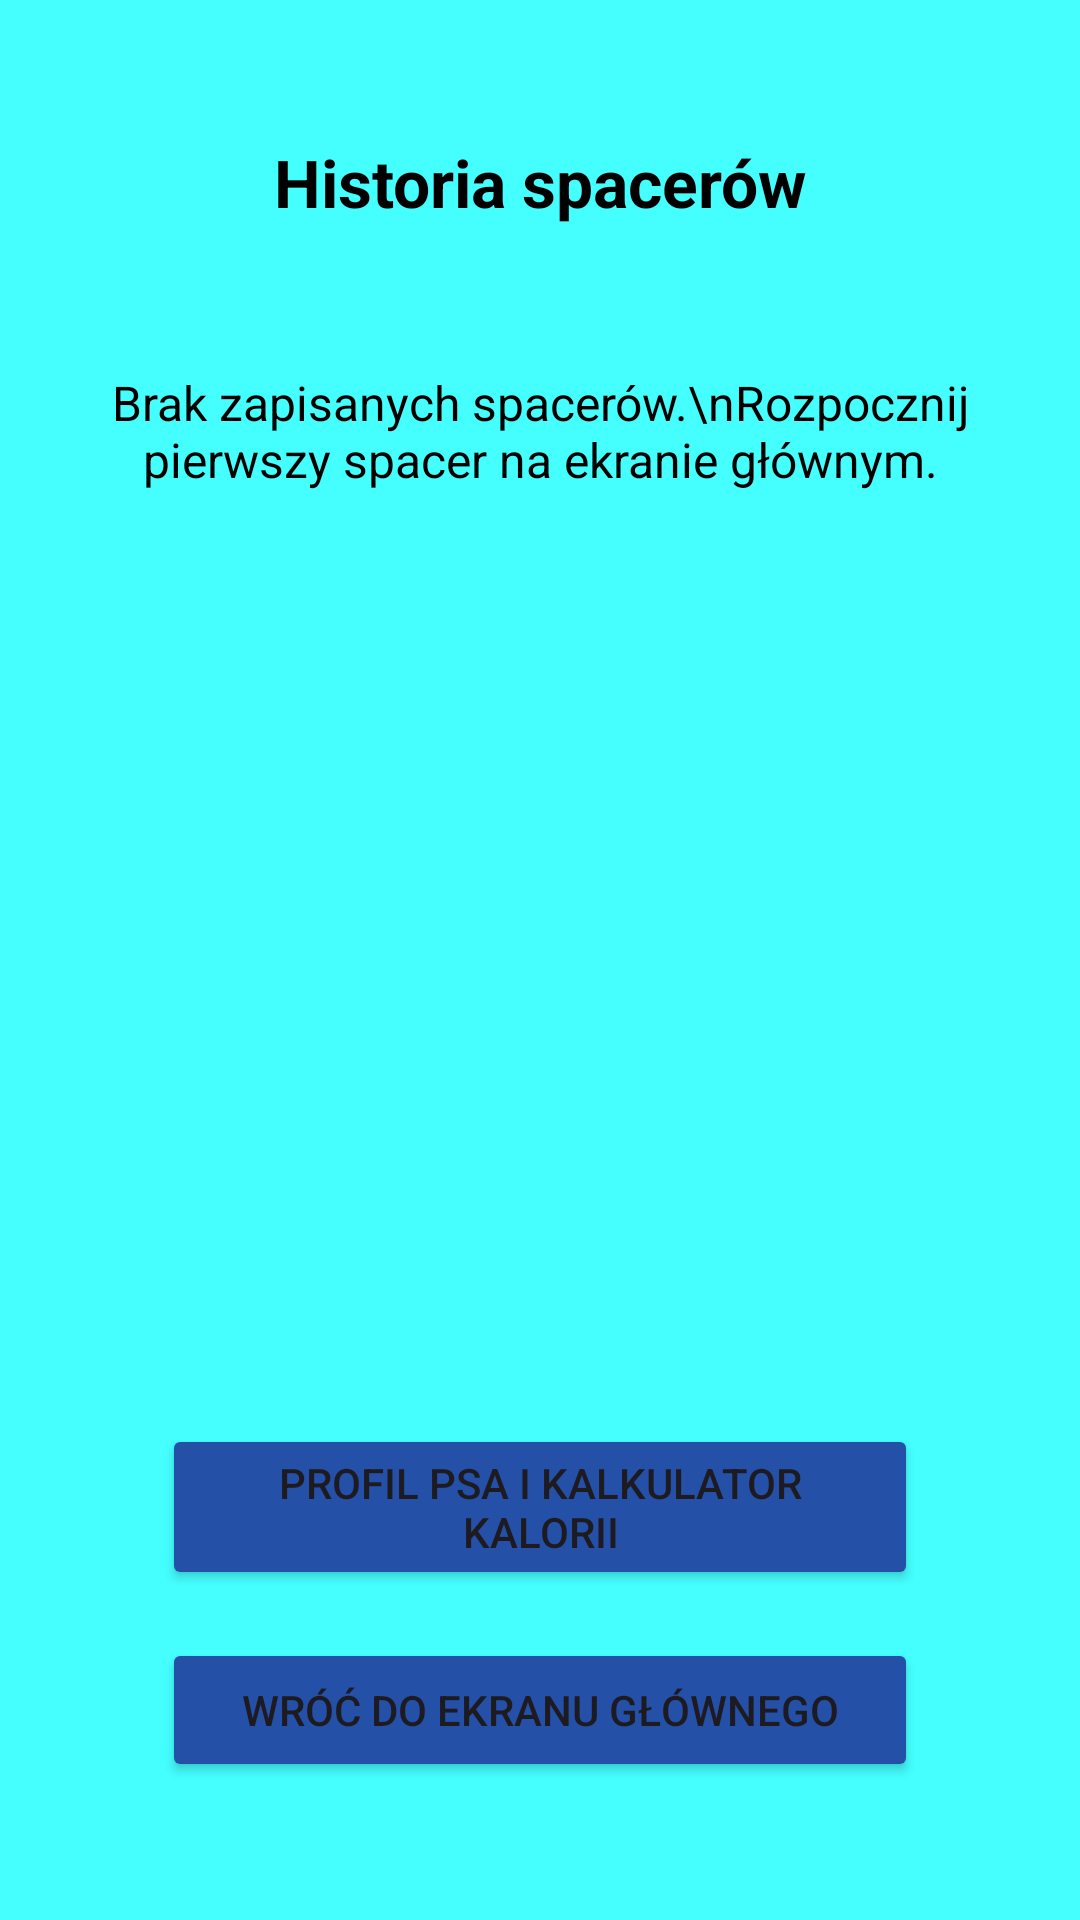

Android layout source for this screen:
<!-- AndroidManifest.xml: application theme Theme.BarTrack -->
<!-- res/layout/activity_history.xml -->
<?xml version="1.0" encoding="utf-8"?>
<androidx.constraintlayout.widget.ConstraintLayout xmlns:android="http://schemas.android.com/apk/res/android"
    xmlns:app="http://schemas.android.com/apk/res-auto"
    xmlns:tools="http://schemas.android.com/tools"
    android:id="@+id/main"
    android:layout_width="match_parent"
    android:layout_height="match_parent"
    android:background="@color/lightBlue"
    android:padding="30dp"
    tools:context=".HistoryActivity">

    <TextView
        android:id="@+id/tvHistoryTitle"
        android:layout_width="wrap_content"
        android:layout_height="wrap_content"
        android:layout_marginTop="16dp"
        android:text="Historia spacerów"
        android:textSize="22sp"
        android:textStyle="bold"
        android:textColor="@color/black"
        app:layout_constraintEnd_toEndOf="parent"
        app:layout_constraintStart_toStartOf="parent"
        app:layout_constraintTop_toTopOf="parent" />

    <TextView
        android:id="@+id/tvHistoryEmpty"
        android:layout_width="wrap_content"
        android:layout_height="wrap_content"
        android:layout_marginTop="48dp"
        android:gravity="center"
        android:text="Brak zapisanych spacerów.\nRozpocznij pierwszy spacer na ekranie głównym."
        android:textSize="16sp"
        android:textColor="@color/black"
        app:layout_constraintEnd_toEndOf="parent"
        app:layout_constraintStart_toStartOf="parent"
        app:layout_constraintTop_toBottomOf="@id/tvHistoryTitle" />

    <Button
        android:id="@+id/btnOpenProfile"
        android:layout_width="0dp"
        android:layout_height="wrap_content"
        android:layout_marginBottom="16dp"
        android:layout_marginHorizontal="24dp"
        android:backgroundTint="@color/blue"
        android:text="Profil psa i kalkulator kalorii"
        app:layout_constraintBottom_toTopOf="@+id/btnBackFromHistory"
        app:layout_constraintStart_toStartOf="parent"
        app:layout_constraintEnd_toEndOf="parent" />

    <Button
        android:id="@+id/btnBackFromHistory"
        android:layout_width="0dp"
        android:layout_height="wrap_content"
        android:layout_marginBottom="16dp"
        android:layout_marginHorizontal="24dp"
        android:backgroundTint="@color/blue"
        android:text="Wróć do ekranu głównego"
        app:layout_constraintBottom_toBottomOf="parent"
        app:layout_constraintEnd_toEndOf="parent"
        app:layout_constraintStart_toStartOf="parent" />

</androidx.constraintlayout.widget.ConstraintLayout>
<!-- resources referenced by this layout -->
<resources>
  <color name="black">#FF000000</color>
  <color name="blue">#2450a8</color>
  <color name="lightBlue">#45FFFF</color>
  <style name="Theme.BarTrack" parent="Base.Theme.BarTrack" />
  <style name="Base.Theme.BarTrack" parent="Theme.Material3.DayNight.NoActionBar">
          
          
      </style>
</resources>
